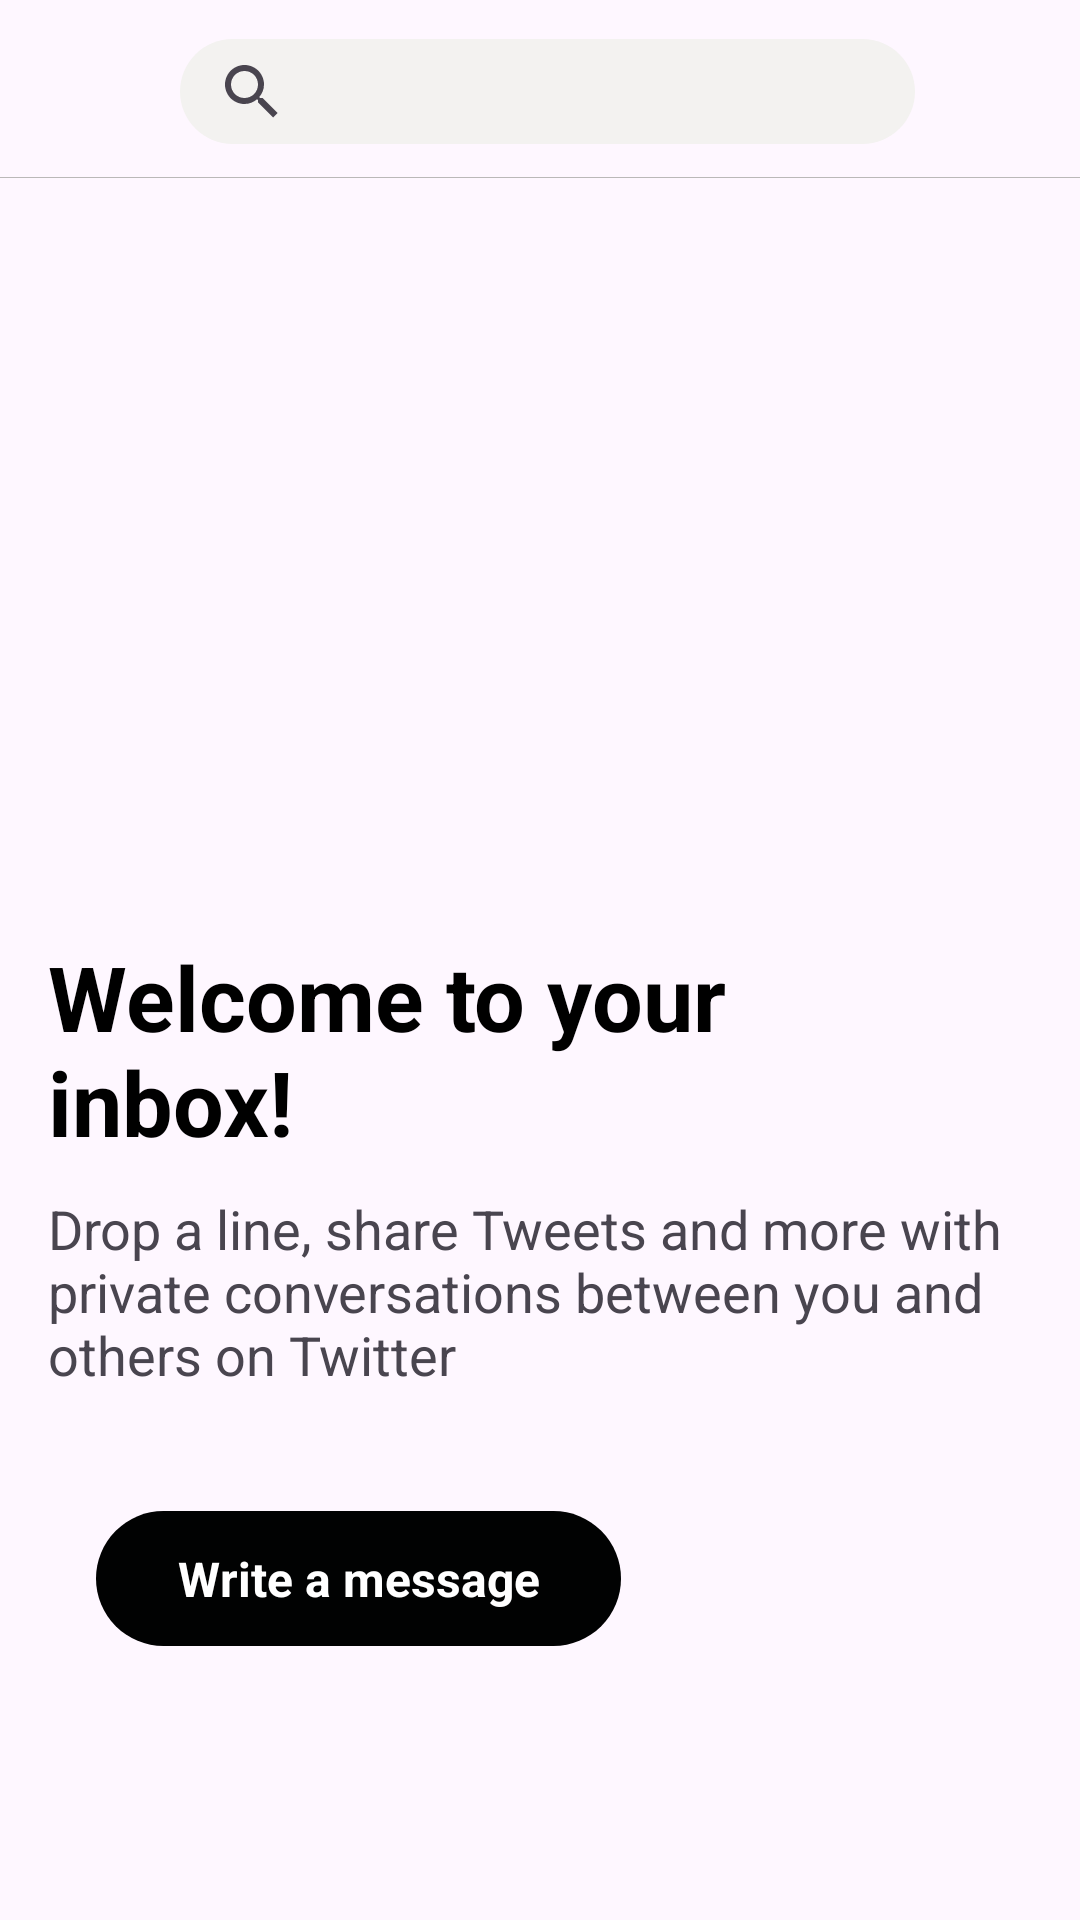

Layout XML and referenced resources for this Android screen:
<!-- AndroidManifest.xml: application theme Theme.TFollowers -->
<!-- res/layout/messages_fragment.xml -->
<?xml version="1.0" encoding="utf-8"?>
<androidx.constraintlayout.widget.ConstraintLayout xmlns:android="http://schemas.android.com/apk/res/android"
    xmlns:app="http://schemas.android.com/apk/res-auto"
    xmlns:tools="http://schemas.android.com/tools"
    android:id="@+id/conssearch"
    android:layout_width="match_parent"
    android:layout_height="match_parent"
    android:gravity="center"
    android:orientation="vertical">

    <SearchView
        android:id="@+id/search_bar_in_MF"
        android:layout_width="match_parent"
        android:layout_height="35dp"
        android:layout_marginTop="13dp"
        android:layout_marginStart="60dp"
        android:layout_marginEnd="55dp"
        app:iconifiedByDefault="false"
        android:background="@drawable/searchview_background"
        app:layout_constraintLeft_toLeftOf="parent"
        app:layout_constraintTop_toTopOf="parent"
        app:layout_constraintRight_toLeftOf="@id/setting_icon_in_MF"/>
    <View
        android:id="@+id/view1"
        android:layout_width="match_parent"
        android:layout_height="0.1dp"
        android:background="#BAB8B8"
        android:layout_marginTop="4dp"
        app:layout_constraintTop_toBottomOf="@id/setting_icon_in_MF" />


    <ImageView
        android:id="@+id/setting_icon_in_MF"
        android:layout_width="45dp"
        android:layout_height="45dp"
        android:layout_marginTop="10dp"
        android:padding="10dp"
        android:src="@drawable/settings"
        app:layout_constraintRight_toRightOf="parent"
        app:layout_constraintTop_toTopOf="parent" />


    <TextView
        android:id="@+id/textView1"
        android:layout_width="0dp"
        android:layout_height="wrap_content"
        android:layout_marginStart="16dp"
        android:text="Welcome to your            inbox!"
        android:textColor="@color/black"
        android:textSize="30sp"
        android:textStyle="bold"
        app:layout_constraintBottom_toBottomOf="parent"
        app:layout_constraintEnd_toEndOf="parent"
        app:layout_constraintStart_toStartOf="parent"
        app:layout_constraintTop_toTopOf="@+id/view1" />

    <TextView
        android:id="@+id/textView2"
        android:layout_width="0dp"
        android:layout_height="wrap_content"
        android:layout_marginTop="10dp"
        android:layout_marginStart="16dp"
        android:text="Drop a line, share Tweets and more with      private conversations between you and        others on Twitter"
        android:textSize="18sp"
        app:layout_constraintEnd_toEndOf="parent"
        app:layout_constraintStart_toStartOf="parent"
        app:layout_constraintTop_toBottomOf="@+id/textView1" />

    <TextView
        android:id="@+id/textView3"
        android:layout_width="175dp"
        android:layout_height="45dp"
        android:layout_marginStart="32dp"
        android:layout_marginTop="40dp"
        android:background="@drawable/circle_corner_black"
        android:gravity="center"
        android:text="Write a message"
        android:textColor="@color/white"
        android:textSize="16dp"
        android:textStyle="bold"
        app:layout_constraintStart_toStartOf="parent"
        app:layout_constraintTop_toBottomOf="@+id/textView2" />


</androidx.constraintlayout.widget.ConstraintLayout>
<!-- resources referenced by this layout -->
<resources>
  <!-- drawable circle_corner_black (drawable) -->
  <?xml version="1.0" encoding="utf-8"?>
  <shape xmlns:android="http://schemas.android.com/apk/res/android" >
  
      <solid android:color="#010202" />
  
      <padding
          android:left="1dp"
          android:right="1dp"
          android:bottom="1dp"
          android:top="1dp" />
  
      <corners android:radius="500dp" />
  </shape>
  <!-- drawable searchview_background (drawable) -->
  <?xml version="1.0" encoding="utf-8"?>
  <shape xmlns:android="http://schemas.android.com/apk/res/android">
      <solid android:color="#F3F2F0" />
      <corners android:radius="500dp"/>
  
  </shape>
  <style name="Theme.TFollowers" parent="Base.Theme.TFollowers" />
  <style name="Base.Theme.TFollowers" parent="Theme.Material3.DayNight.NoActionBar">
          <item name="colorPrimary">#050303</item>
          
          
      </style>
  <!-- not gathered from this repository: default colours our renderer supplied (Android Studio template values) -->
  <color name="black">#FF000000</color>
  <color name="white">#FFFFFFFF</color>
</resources>
